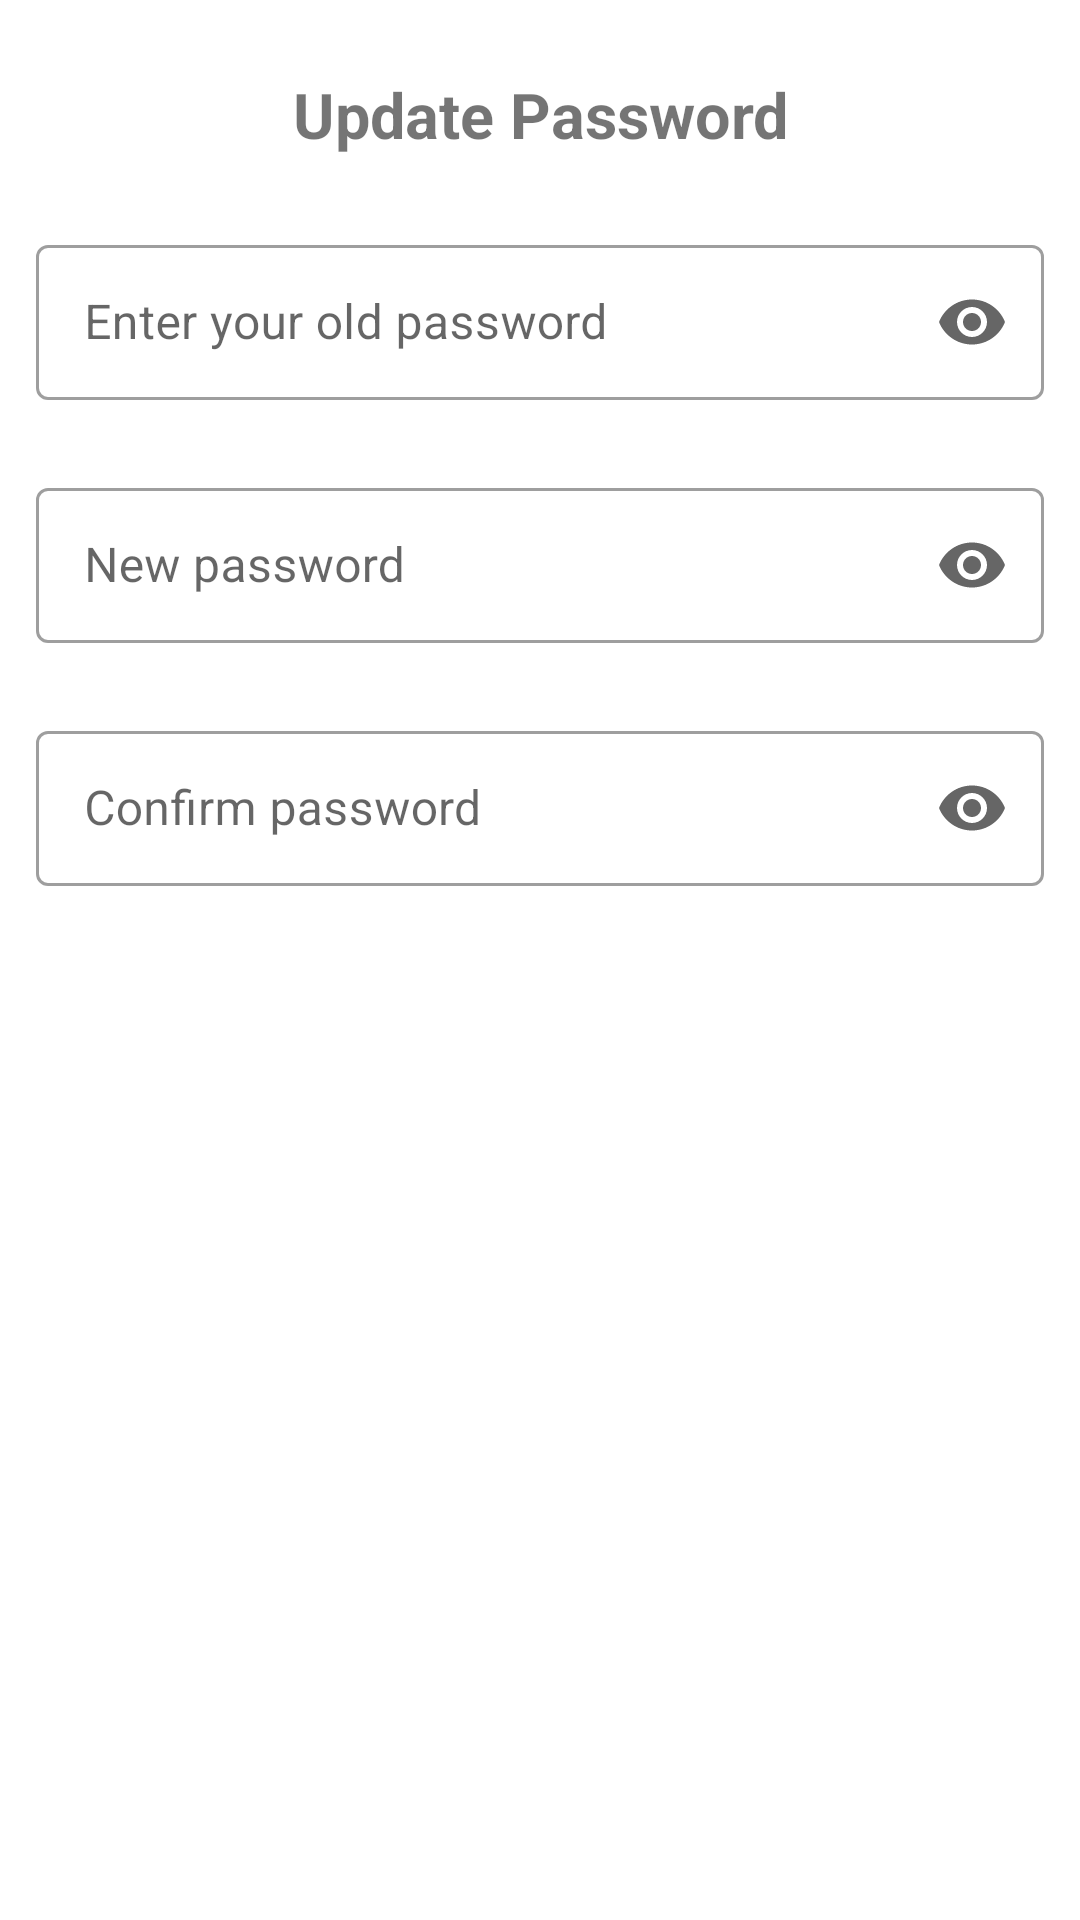

Layout XML and referenced resources for this Android screen:
<!-- AndroidManifest.xml: application theme Theme.TripMaster -->
<!-- res/layout/change_password.xml -->
<?xml version="1.0" encoding="utf-8"?>
<LinearLayout xmlns:android="http://schemas.android.com/apk/res/android"
    android:layout_width="match_parent"
    android:layout_height="wrap_content"
    xmlns:app="http://schemas.android.com/apk/res-auto"
    android:orientation="vertical"
    android:layout_marginHorizontal="18dp"
    android:padding="12dp">

    <TextView
        android:layout_width="wrap_content"
        android:layout_height="wrap_content"
        android:layout_gravity="center_horizontal"
        android:gravity="center_horizontal"
        android:text="Update Password"
        android:textSize="21sp"
        android:textStyle="bold"
        android:layout_marginVertical="12dp"/>

    <com.google.android.material.textfield.TextInputLayout
        android:layout_marginVertical="12dp"
        style="@style/Widget.MaterialComponents.TextInputLayout.OutlinedBox"
        android:layout_width="match_parent"
        android:layout_height="wrap_content"
        android:hint="Enter your old password"
        app:endIconMode="password_toggle"
        app:startIconDrawable="@drawable/ic_baseline_lock_24"
        app:startIconTint="@color/themeColor">

        <EditText
            android:padding="15dp"
            android:layout_width="match_parent"
            android:layout_height="wrap_content"
            android:id="@+id/old_pswd"
            android:inputType="textPassword"/>
    </com.google.android.material.textfield.TextInputLayout>


    <com.google.android.material.textfield.TextInputLayout
        android:layout_marginVertical="12dp"
        style="@style/Widget.MaterialComponents.TextInputLayout.OutlinedBox"
        android:layout_width="match_parent"
        android:layout_height="wrap_content"
        android:hint="New password"
        app:endIconMode="password_toggle"
        app:startIconDrawable="@drawable/ic_baseline_lock_24"
        app:startIconTint="@color/themeColor">

        <EditText
            android:padding="15dp"
            android:layout_width="match_parent"
            android:layout_height="wrap_content"
            android:id="@+id/pswd"
            android:inputType="textPassword"/>
    </com.google.android.material.textfield.TextInputLayout>

    <com.google.android.material.textfield.TextInputLayout
        android:layout_marginVertical="12dp"
        style="@style/Widget.MaterialComponents.TextInputLayout.OutlinedBox"
        android:layout_width="match_parent"
        android:layout_height="wrap_content"
        android:hint="Confirm password"
        app:endIconMode="password_toggle"
        app:startIconDrawable="@drawable/ic_baseline_lock_24"
        app:startIconTint="@color/themeColor">

        <EditText
            android:padding="15dp"
            android:layout_width="match_parent"
            android:layout_height="wrap_content"
            android:id="@+id/cn_pswd"
            android:inputType="textPassword"/>
    </com.google.android.material.textfield.TextInputLayout>


</LinearLayout>
<!-- resources referenced by this layout -->
<resources>
  <color name="themeColor">#E55807</color>
  <style name="Theme.TripMaster" parent="Theme.MaterialComponents.Light.NoActionBar">
          
          <item name="colorPrimary">@color/themeColor</item>
          <item name="colorPrimaryVariant">@color/themeColorDark</item>
          <item name="colorOnPrimary">@color/white</item>
          
          <item name="colorSecondary">@color/teal_200</item>
          <item name="colorSecondaryVariant">@color/teal_700</item>
          <item name="colorOnSecondary">@color/black</item>
          
          <item name="android:statusBarColor" tools:targetApi="l">?attr/colorPrimaryVariant</item>
          
      </style>
  <color name="themeColorDark">#9A3C06</color>
  <color name="white">#FFFFFFFF</color>
  <color name="teal_200">#FF03DAC5</color>
  <color name="teal_700">#FF018786</color>
  <color name="black">#FF000000</color>
</resources>
